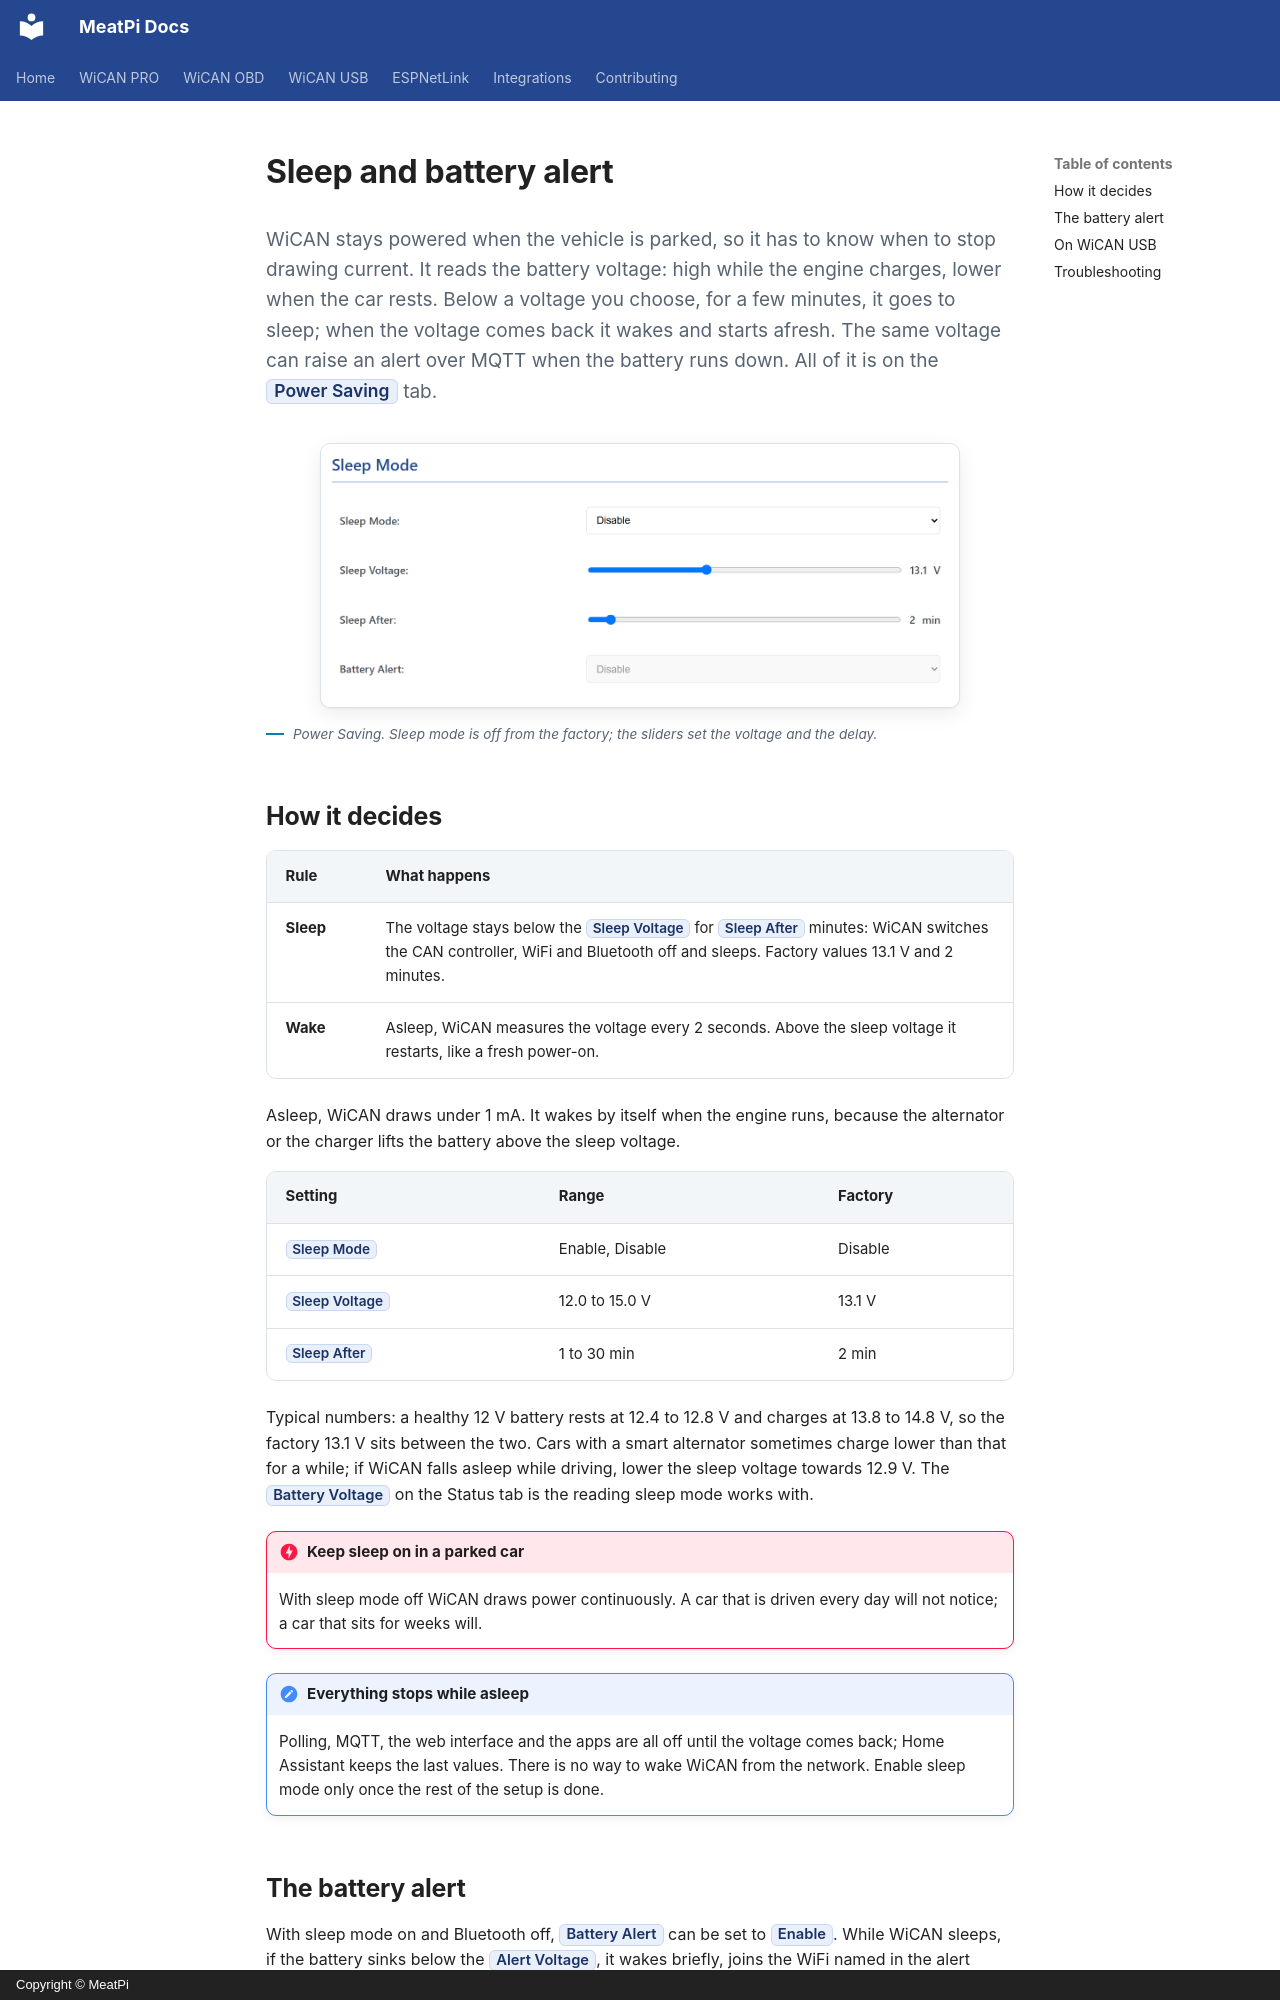

repository: meatpiHQ/meatpi-docs · page: shared/wican/sleep-and-wake/index.html · generator: mkdocs · copyright: Copyright © MeatPi

# Sleep and battery alert

<!-- --8<-- [start:main] -->
<p class="lead">WiCAN stays powered when the vehicle is parked, so it has to know when to stop drawing current. It reads the battery voltage: high while the engine charges, lower when the car rests. Below a voltage you choose, for a few minutes, it goes to sleep; when the voltage comes back it wakes and starts afresh. The same voltage can raise an alert over MQTT when the battery runs down. All of it is on the <mark>Power Saving</mark> tab.</p>

<figure class="shot" markdown>
![The Sleep Mode card: Sleep Mode Enable, the Sleep Voltage slider at 13.1 V, the Sleep After slider at 2 min, Battery Alert](../../shared/wican/img/chapters/13-power-sleep.png){ width="640" }
<figcaption>Power Saving. Sleep mode is off from the factory; the sliders set the voltage and the delay.</figcaption>
</figure>

## How it decides

| Rule | What happens |
| --- | --- |
| **Sleep** | The voltage stays below the ==Sleep Voltage== for ==Sleep After== minutes: WiCAN switches the CAN controller, WiFi and Bluetooth off and sleeps. Factory values 13.1 V and 2 minutes. |
| **Wake** | Asleep, WiCAN measures the voltage every 2 seconds. Above the sleep voltage it restarts, like a fresh power-on. |

Asleep, WiCAN draws under 1 mA. It wakes by itself when the engine runs, because the alternator or the charger lifts the battery above the sleep voltage.

| Setting | Range | Factory |
| --- | --- | --- |
| ==Sleep Mode== | Enable, Disable | Disable |
| ==Sleep Voltage== | 12.0 to 15.0 V | 13.1 V |
| ==Sleep After== | 1 to 30 min | 2 min |

Typical numbers: a healthy 12 V battery rests at 12.4 to 12.8 V and charges at 13.8 to 14.8 V, so the factory 13.1 V sits between the two. Cars with a smart alternator sometimes charge lower than that for a while; if WiCAN falls asleep while driving, lower the sleep voltage towards 12.9 V. The ==Battery Voltage== on the Status tab is the reading sleep mode works with.

!!! danger "Keep sleep on in a parked car"
    With sleep mode off WiCAN draws power continuously. A car that is driven every day will not notice; a car that sits for weeks will.

!!! note "Everything stops while asleep"
    Polling, MQTT, the web interface and the apps are all off until the voltage comes back; Home Assistant keeps the last values. There is no way to wake WiCAN from the network. Enable sleep mode only once the rest of the setup is done.
